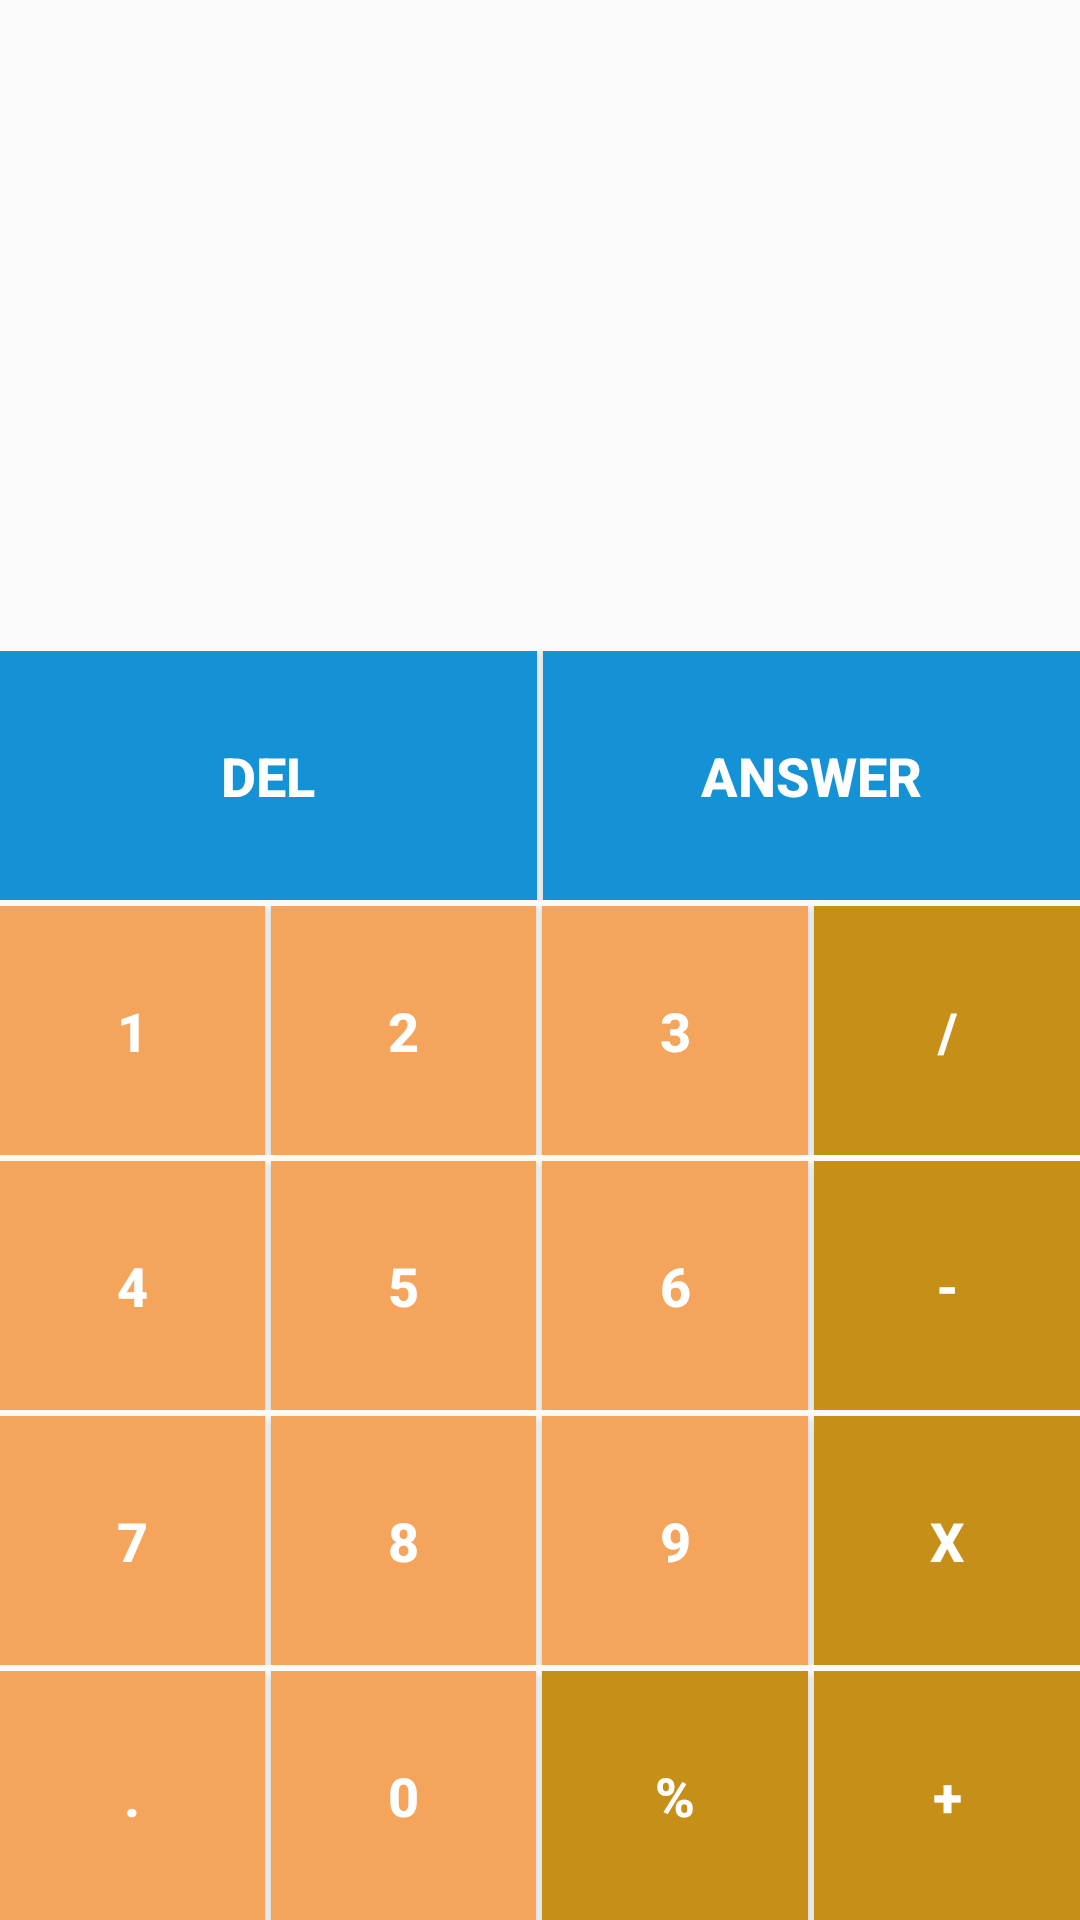

Reconstruct the res/layout file that produces this screen, plus the resources it refers to.
<!-- AndroidManifest.xml: application theme Theme.MyCalculator -->
<!-- res/layout/activity_main.xml -->
<?xml version="1.0" encoding="utf-8"?>
<LinearLayout xmlns:android="http://schemas.android.com/apk/res/android"
    xmlns:tools="http://schemas.android.com/tools"
    android:layout_width="match_parent"
    android:layout_height="match_parent"
    android:orientation="vertical"
    tools:context=".MainActivity">

    <LinearLayout
        android:layout_width="match_parent"
        android:layout_height="wrap_content"
        android:layout_weight="5"
        android:orientation="horizontal">

        <HorizontalScrollView
            android:layout_width="match_parent"
            android:layout_height="match_parent"
            tools:ignore="UselessParent">

            <LinearLayout
                android:layout_width="wrap_content"
                android:layout_height="match_parent"
                android:orientation="vertical" >

                <TextView
                    android:id="@id/tvResult"
                    android:layout_width="wrap_content"
                    android:layout_height="match_parent"

                    android:padding="5dp"
                    android:gravity="center"
                    android:textColor="@color/black"
                    android:textSize="24sp"
                    android:textStyle="bold"
                    android:textIsSelectable="true"
                    tools:text="@string/str_default_number" />
            </LinearLayout>
        </HorizontalScrollView>

    </LinearLayout>

    <LinearLayout
        android:layout_width="match_parent"
        android:layout_height="wrap_content"
        android:layout_weight="1"
        android:layout_marginBottom="2dp"
        android:orientation="horizontal">

        <Button
            android:id="@id/btnDelete"
            android:layout_width="wrap_content"
            android:layout_height="match_parent"
            style="@style/Button.Actions"
            android:text="@string/str_delete" />

        <Button
            android:id="@id/btnAnswer"
            android:layout_width="wrap_content"
            android:layout_height="match_parent"
            style="@style/Button.Actions"
            android:layout_marginEnd="0dp"
            android:text="@string/str_answer" />
    </LinearLayout>

    <LinearLayout
        android:layout_width="match_parent"
        android:layout_height="wrap_content"
        android:layout_weight="1"
        android:layout_marginBottom="2dp"
        android:orientation="horizontal">

        <Button
            android:id="@id/btnOne"
            style="@style/Button.Number"
            android:layout_width="wrap_content"
            android:layout_height="match_parent"
            android:text="@string/str_one"
            tools:ignore="TextContrastCheck" />

        <Button
            android:id="@id/btnTwo"
            style="@style/Button.Number"
            android:layout_width="wrap_content"
            android:layout_height="match_parent"
            android:text="@string/str_two"
            tools:ignore="TextContrastCheck" />

        <Button
            android:id="@id/btnThere"
            style="@style/Button.Number"
            android:layout_width="wrap_content"
            android:layout_height="match_parent"
            android:text="@string/str_there"
            tools:ignore="TextContrastCheck" />

        <Button
            android:id="@id/btnDivision"
            style="@style/Button.Operator"
            android:layout_width="wrap_content"
            android:layout_height="match_parent"
            android:layout_marginEnd="0dp"
            android:text="@string/str_division"
            tools:ignore="TextContrastCheck" />
    </LinearLayout>

    <LinearLayout
        android:layout_width="match_parent"
        android:layout_height="wrap_content"
        android:layout_weight="1"
        android:layout_marginBottom="2dp"
        android:orientation="horizontal">

        <Button
            android:id="@id/btnFour"
            style="@style/Button.Number"
            android:layout_width="wrap_content"
            android:layout_height="match_parent"
            android:text="@string/str_four"
            tools:ignore="TextContrastCheck" />

        <Button
            android:id="@id/btnFive"
            style="@style/Button.Number"
            android:layout_width="wrap_content"
            android:layout_height="match_parent"
            android:text="@string/str_five"
            tools:ignore="TextContrastCheck" />

        <Button
            android:id="@id/btnSix"
            style="@style/Button.Number"
            android:layout_width="wrap_content"
            android:layout_height="match_parent"
            android:text="@string/str_six"
            tools:ignore="TextContrastCheck" />

        <Button
            android:id="@id/btnSubtraction"
            style="@style/Button.Operator"
            android:layout_width="wrap_content"
            android:layout_height="match_parent"
            android:layout_marginEnd="0dp"
            android:text="@string/str_subtraction"
            tools:ignore="TextContrastCheck" />
    </LinearLayout>

    <LinearLayout
        android:layout_width="match_parent"
        android:layout_height="wrap_content"
        android:layout_weight="1"
        android:layout_marginBottom="2dp"
        android:orientation="horizontal">

        <Button
            android:id="@id/btnSeven"
            style="@style/Button.Number"
            android:layout_width="wrap_content"
            android:layout_height="match_parent"
            android:text="@string/str_seven"
            tools:ignore="TextContrastCheck" />

        <Button
            android:id="@id/btnEight"
            style="@style/Button.Number"
            android:layout_width="wrap_content"
            android:layout_height="match_parent"
            android:text="@string/str_eight"
            tools:ignore="TextContrastCheck" />

        <Button
            android:id="@id/btnNine"
            style="@style/Button.Number"
            android:layout_width="wrap_content"
            android:layout_height="match_parent"
            android:text="@string/str_nine"
            tools:ignore="TextContrastCheck" />

        <Button
            android:id="@id/btnMultiplication"
            style="@style/Button.Operator"
            android:layout_width="wrap_content"
            android:layout_height="match_parent"
            android:layout_marginEnd="0dp"
            android:text="@string/str_multiplication"
            tools:ignore="TextContrastCheck" />
    </LinearLayout>

    <LinearLayout
        android:layout_width="match_parent"
        android:layout_height="wrap_content"
        android:layout_weight="1"
        android:orientation="horizontal">

        <Button
            android:id="@id/btnDot"
            style="@style/Button.Number"
            android:layout_width="wrap_content"
            android:layout_height="match_parent"
            android:text="@string/str_dot"
            tools:ignore="TextContrastCheck" />

        <Button
            android:id="@id/btnZero"
            style="@style/Button.Number"
            android:layout_width="wrap_content"
            android:layout_height="match_parent"
            android:text="@string/str_zero"
            tools:ignore="TextContrastCheck" />

        <Button
            android:id="@id/btnPercentage"
            style="@style/Button.Operator"
            android:layout_width="wrap_content"
            android:layout_height="match_parent"
            android:text="@string/str_modulation"
            tools:ignore="TextContrastCheck" />

        <Button
            android:id="@id/btnAddition"
            style="@style/Button.Operator"
            android:layout_width="wrap_content"
            android:layout_height="match_parent"
            android:layout_marginEnd="0dp"
            android:text="@string/str_addition"
            tools:ignore="TextContrastCheck" />
    </LinearLayout>

</LinearLayout>
<!-- resources referenced by this layout -->
<resources>
  <color name="black">#FF000000</color>
  <string name="str_addition">+</string>
  <string name="str_answer">ANSWER</string>
  <string name="str_default_number">0.0</string>
  <string name="str_delete">DEL</string>
  <string name="str_division">/</string>
  <string name="str_dot">.</string>
  <string name="str_eight">8</string>
  <string name="str_five">5</string>
  <string name="str_four">4</string>
  <string name="str_modulation">%</string>
  <string name="str_multiplication">X</string>
  <string name="str_nine">9</string>
  <string name="str_one">1</string>
  <string name="str_seven">7</string>
  <string name="str_six">6</string>
  <string name="str_subtraction">-</string>
  <string name="str_there">3</string>
  <string name="str_two">2</string>
  <string name="str_zero">0</string>
  <style name="Button.Actions">
          <item name="android:background">@drawable/selector_btn_actions</item>
      </style>
  <style name="Button.Number">
          <item name="android:background">@drawable/selector_btn_number</item>
      </style>
  <style name="Button.Operator">
          <item name="android:background">@drawable/selector_btn_operator</item>
      </style>
  <style name="Theme.MyCalculator" parent="Theme.AppCompat.DayNight.DarkActionBar">
          
          <item name="colorPrimary">@color/orange</item>
          <item name="colorPrimaryVariant">@color/orange_light</item>
          <item name="colorOnPrimary">@color/white</item>
          
          <item name="colorSecondary">@color/teal_200</item>
          <item name="colorSecondaryVariant">@color/teal_700</item>
          <item name="colorOnSecondary">@color/black</item>
          
          <item name="android:statusBarColor" tools:targetApi="l">?attr/colorPrimaryVariant</item>
          
      </style>
  <!-- drawable selector_btn_actions (drawable) -->
  <?xml version="1.0" encoding="utf-8"?>
  <selector xmlns:android="http://schemas.android.com/apk/res/android">
  
      <item android:state_pressed="false"
          android:state_focused="false">
          <shape android:shape="rectangle">
              <solid android:color="@color/blue"/>
          </shape>
      </item>
  
      <item android:state_pressed="false"
          android:state_focused="true">
          <shape android:shape="rectangle">
              <solid android:color="@color/blue"/>
          </shape>
      </item>
  
      <item android:state_pressed="true"
          android:state_focused="false">
          <shape android:shape="rectangle">
              <solid android:color="@color/blue_dark"/>
          </shape>
      </item>
  
  </selector>
  <!-- drawable selector_btn_number (drawable) -->
  <?xml version="1.0" encoding="utf-8"?>
  <selector xmlns:android="http://schemas.android.com/apk/res/android">
  
      <item android:state_pressed="false"
          android:state_focused="false">
          <shape android:shape="rectangle">
              <solid android:color="@color/orange"/>
          </shape>
      </item>
  
      <item android:state_pressed="false"
          android:state_focused="true">
          <shape android:shape="rectangle">
              <solid android:color="@color/orange"/>
          </shape>
      </item>
  
      <item android:state_pressed="true"
          android:state_focused="false">
          <shape android:shape="rectangle">
              <solid android:color="@color/orange_dark"/>
          </shape>
      </item>
  
  </selector>
  <color name="orange">#F4A45B</color>
  <color name="orange_light">#FCBB1C</color>
  <color name="white">#FFFFFF</color>
  <color name="teal_200">#FF03DAC5</color>
  <color name="teal_700">#FF018786</color>
  <color name="blue">#1592D6</color>
  <color name="blue_dark">#0077B8</color>
  <color name="orange_dark">#FF8F2A</color>
  <color name="coklat">#C58F18</color>
  <color name="coklat_dark">#A8780C</color>
</resources>
